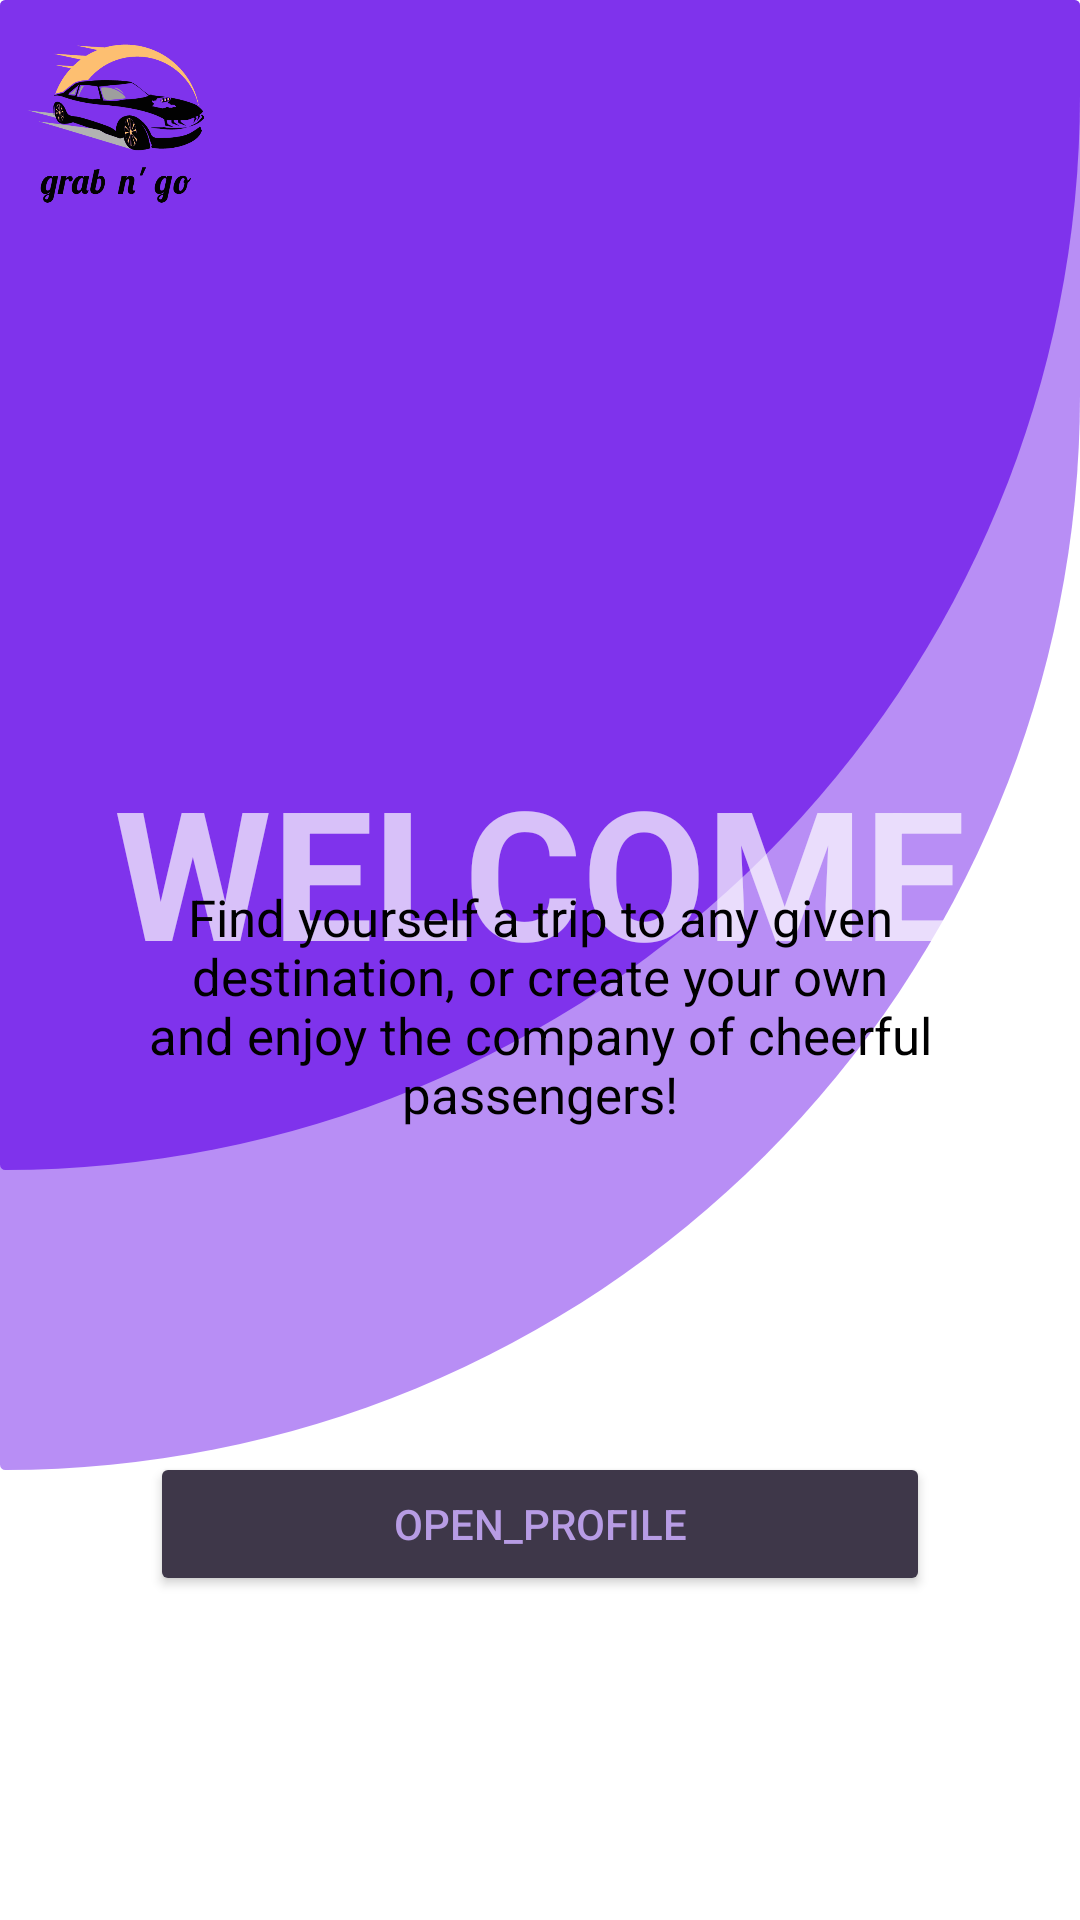

Here is an Android app screen rendered from its layout file. Give the layout XML and the strings, colors and styles it references.
<!-- AndroidManifest.xml: application theme Theme.DECarpooling -->
<!-- res/layout/activity_welcome_page.xml -->
<?xml version="1.0" encoding="utf-8"?>
<androidx.constraintlayout.widget.ConstraintLayout xmlns:android="http://schemas.android.com/apk/res/android"
    xmlns:app="http://schemas.android.com/apk/res-auto"
    xmlns:tools="http://schemas.android.com/tools"
    android:layout_width="match_parent"
    android:layout_height="match_parent"
    tools:context=".WelcomePage">

    <ImageView
        android:id="@+id/backimg1"
        android:layout_width="0dp"
        android:layout_height="0dp"
        android:layout_marginBottom="150dp"
        android:alpha="0.5"
        app:layout_constraintBottom_toBottomOf="parent"
        app:layout_constraintEnd_toEndOf="parent"
        app:layout_constraintHorizontal_bias="0.0"
        app:layout_constraintStart_toStartOf="parent"
        app:layout_constraintTop_toTopOf="parent"
        app:layout_constraintVertical_bias="1.0"
        app:srcCompat="@drawable/signinbgshape" />

    <ImageView
        android:id="@+id/bacimg2"
        android:layout_width="0dp"
        android:layout_height="0dp"
        android:layout_marginBottom="250dp"
        android:alpha="0.8"
        app:layout_constraintBottom_toBottomOf="parent"
        app:layout_constraintEnd_toEndOf="parent"
        app:layout_constraintHorizontal_bias="1.0"
        app:layout_constraintStart_toStartOf="parent"
        app:layout_constraintTop_toTopOf="parent"
        app:layout_constraintVertical_bias="0.0"
        app:srcCompat="@drawable/signinbgshape" />

    <TextView
        android:id="@+id/textView2"
        android:layout_width="wrap_content"
        android:layout_height="wrap_content"
        android:layout_marginTop="250dp"
        android:alpha="0.7"
        android:text="WELCOME"
        android:textAllCaps="true"
        android:textColor="#FFFFFF"
        android:textSize="60sp"
        android:textStyle="bold"
        app:layout_constraintEnd_toEndOf="parent"
        app:layout_constraintStart_toStartOf="parent"
        app:layout_constraintTop_toTopOf="parent" />

    <ImageView
        android:id="@+id/welcimg"
        android:layout_width="0dp"
        android:layout_height="0dp"
        android:layout_marginTop="50dp"
        android:layout_marginBottom="500dp"
        android:paddingEnd="20dp"
        app:layout_constraintBottom_toBottomOf="parent"
        app:layout_constraintEnd_toEndOf="parent"
        app:layout_constraintHorizontal_bias="0.0"
        app:layout_constraintStart_toStartOf="parent"
        app:layout_constraintTop_toTopOf="parent"
        app:layout_constraintVertical_bias="1.0"
        app:srcCompat="@drawable/cars" />


    <TextView
        android:id="@+id/isInTripTv"
        android:layout_width="0dp"
        android:layout_height="wrap_content"
        android:layout_marginStart="30dp"
        android:layout_marginTop="30dp"
        android:layout_marginEnd="30dp"
        android:text="@string/intro_text"
        android:textAlignment="center"
        android:textColor="@color/black"
        android:textSize="17sp"
        app:layout_constraintBottom_toBottomOf="parent"
        app:layout_constraintEnd_toEndOf="parent"
        app:layout_constraintHorizontal_bias="0.5"
        app:layout_constraintHorizontal_weight="2"
        app:layout_constraintStart_toStartOf="parent"
        app:layout_constraintTop_toTopOf="parent" />

    <Button
        android:id="@+id/openProfileInfoButton"
        android:layout_width="match_parent"
        android:layout_height="wrap_content"
        android:layout_marginStart="50dp"
        android:layout_marginEnd="50dp"
        android:backgroundTint="@color/main_button_color"
        android:text="open_profile"
        android:textColor="@color/text_color01"
        app:layout_constraintBottom_toBottomOf="parent"
        app:layout_constraintEnd_toEndOf="parent"
        app:layout_constraintHorizontal_bias="0.5"
        app:layout_constraintStart_toStartOf="parent"
        app:layout_constraintTop_toBottomOf="@+id/isInTripTv" />


    <ImageView
        android:id="@+id/imageView2"
        android:layout_width="77dp"
        android:layout_height="55dp"
        app:layout_constraintBottom_toBottomOf="parent"
        app:layout_constraintEnd_toEndOf="parent"
        app:layout_constraintHorizontal_bias="0.0"
        app:layout_constraintStart_toStartOf="parent"
        app:layout_constraintTop_toTopOf="parent"
        app:layout_constraintVertical_bias="0.025"
        app:srcCompat="@drawable/logo" />

</androidx.constraintlayout.widget.ConstraintLayout>
<!-- resources referenced by this layout -->
<resources>
  <color name="black">#FF000000</color>
  <color name="main_button_color">#3E3749</color>
  <color name="text_color01">#B79CE4</color>
  <!-- drawable logo: png bitmap (drawable, 54532 bytes) -->
  <!-- drawable signinbgshape (drawable) -->
  <?xml version="1.0" encoding="utf-8"?>
  <shape xmlns:android="http://schemas.android.com/apk/res/android"
      android:shape="rectangle">
  
      <solid android:color="#711DEA"/>
      <corners
          android:radius="50dp"
          android:bottomLeftRadius="5dp"
          android:bottomRightRadius="1000dp"
          android:topLeftRadius="5dp"
          android:topRightRadius="5dp"
          />
  </shape>
  <string name="intro_text">Find yourself a trip to any given destination, or create your own and enjoy the company of cheerful passengers!</string>
  <style name="Theme.DECarpooling" parent="Theme.MaterialComponents.DayNight.NoActionBar">
          
          <item name="colorPrimary">#FF000000</item>
          <item name="colorPrimaryVariant">@color/black</item>
          <item name="colorOnPrimary">@color/white</item>
          
          <item name="colorSecondary">@color/teal_200</item>
          <item name="colorSecondaryVariant">@color/teal_700</item>
          <item name="colorOnSecondary">@color/black</item>
          
          <item name="android:statusBarColor">?attr/colorPrimaryVariant</item>
          
      </style>
  <color name="white">#FFFFFFFF</color>
  <color name="teal_200">#FF03DAC5</color>
  <color name="teal_700">#FF018786</color>
</resources>
